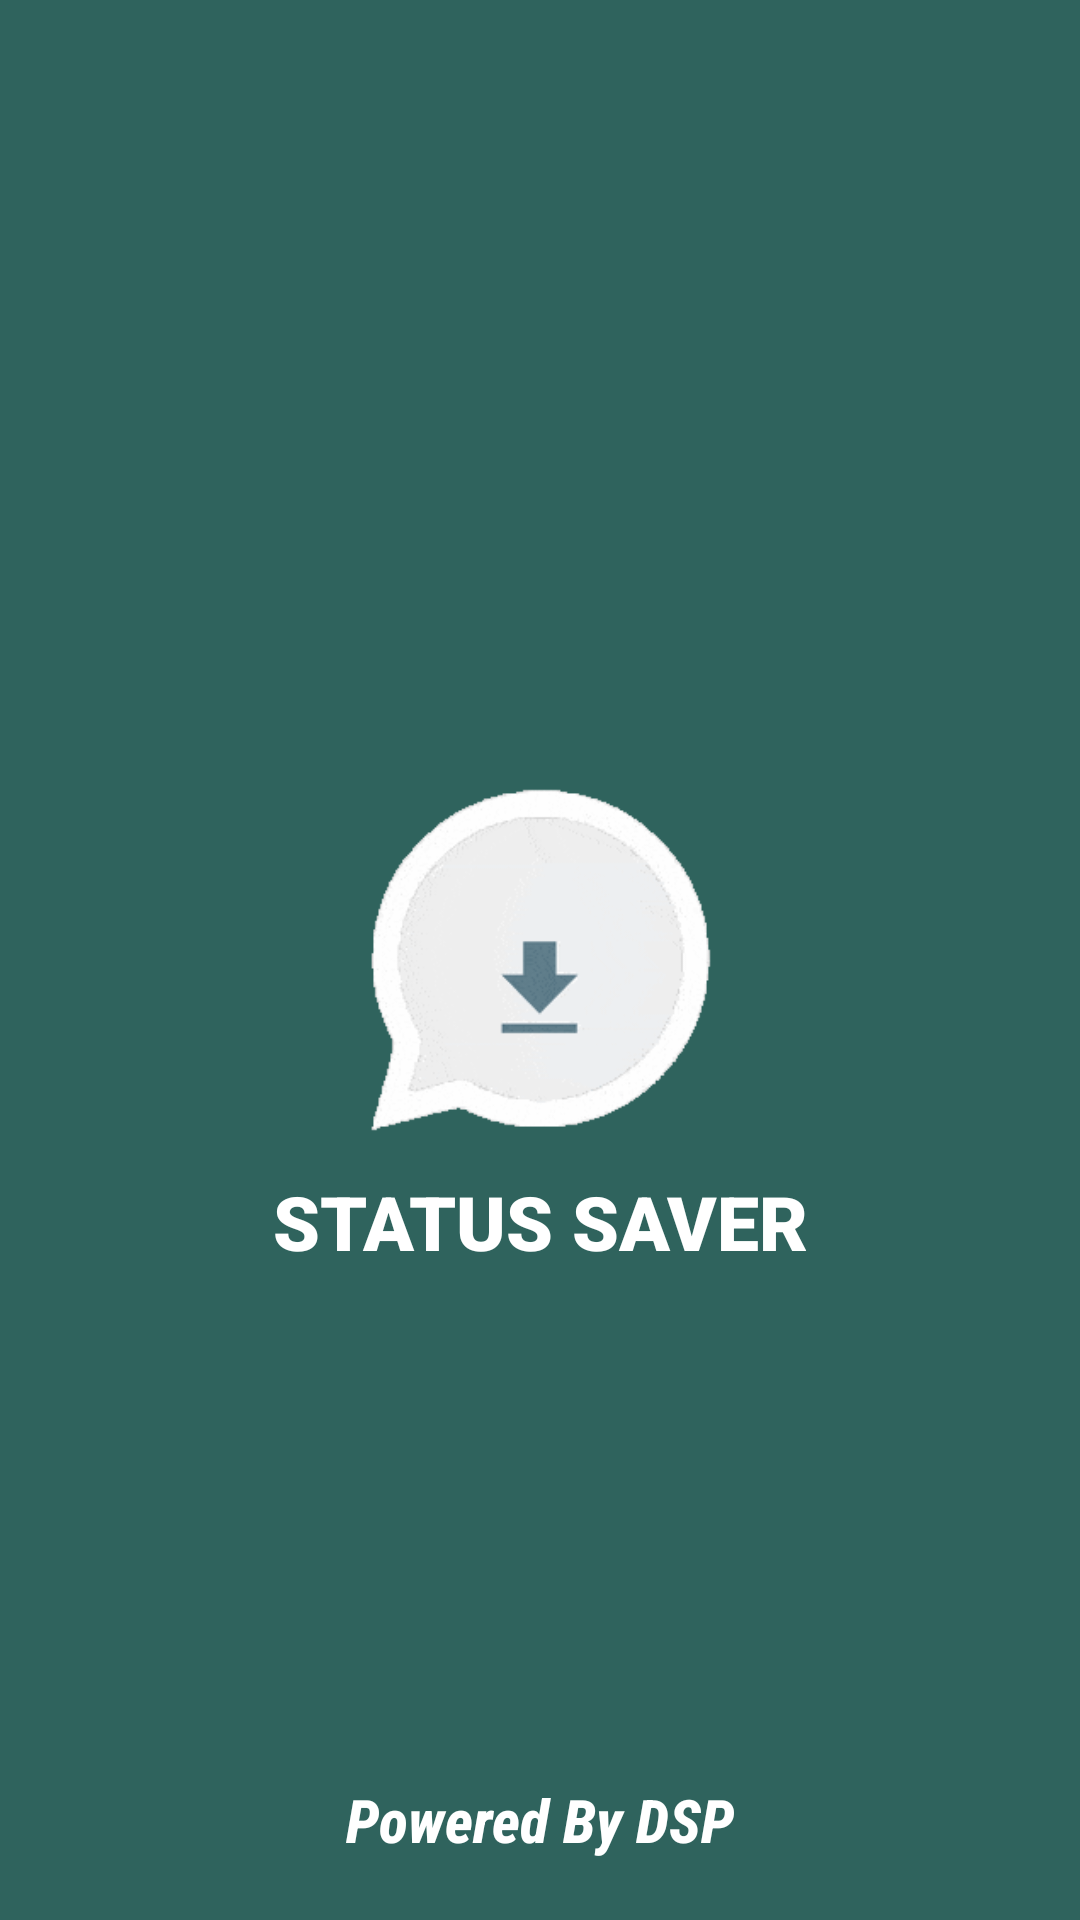

Write the Android layout XML for this screen, with the resource values it uses.
<!-- AndroidManifest.xml: application theme AppTheme -->
<!-- res/layout/activity_splash.xml -->
<?xml version="1.0" encoding="utf-8"?>

<RelativeLayout xmlns:android="http://schemas.android.com/apk/res/android"
    xmlns:app="http://schemas.android.com/apk/res-auto"
    xmlns:tools="http://schemas.android.com/tools"
    android:layout_width="match_parent"
    android:layout_height="match_parent"
    tools:context=".splash"
    android:background="#2F635D"
    >

    <ImageView
        android:layout_width="340dp"
        android:layout_height="200dp"
        android:scaleType="centerCrop"
        android:src="@drawable/t"
        android:id="@+id/logo"
        android:layout_centerVertical="true"
        android:layout_centerHorizontal="true" />
    <TextView
        android:layout_width="match_parent"
        android:layout_height="wrap_content"
        android:text="STATUS SAVER"
        android:textColor="#ffffff"
        android:fontFamily="sans-serif-black"
        android:layout_below="@+id/logo"
        android:layout_marginTop="-30dp"
        android:textAlignment="center"
android:textSize="25dp"

        android:gravity="center_horizontal" />

    <TextView
        android:layout_width="match_parent"
        android:layout_height="wrap_content"
        android:layout_alignParentBottom="true"
        android:layout_centerInParent="true"
        android:layout_marginBottom="20dp"
        android:gravity="center_horizontal"

        android:text="Powered By DSP"
        android:textAlignment="center"
        android:textAppearance="@style/TextAppearance.AppCompat.Large"
        android:textColor="#ffffff"
        android:textSize="20dp"
        android:fontFamily="sans-serif-condensed-medium"
        android:textStyle="normal|bold|italic" />
</RelativeLayout>
<!-- resources referenced by this layout -->
<resources>
  <!-- drawable t: gif bitmap (drawable-anydpi, 210112 bytes) -->
  <style name="AppTheme" parent="Theme.AppCompat.Light.DarkActionBar">
          
          <item name="colorPrimary">#2F635D</item>
          <item name="colorPrimaryDark">#2F635D</item>
          <item name="colorAccent">#2F635D</item>
      </style>
</resources>
